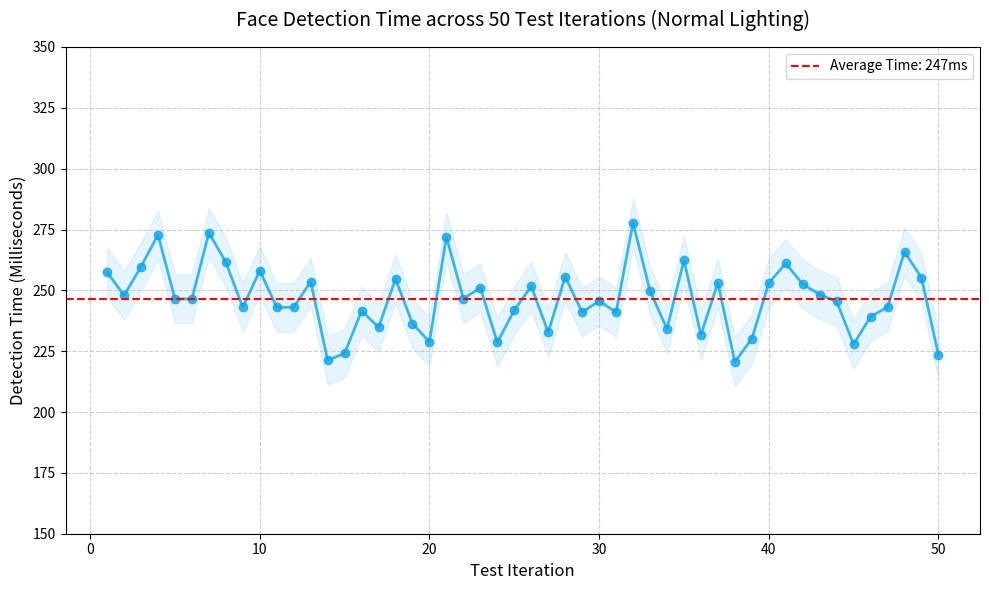
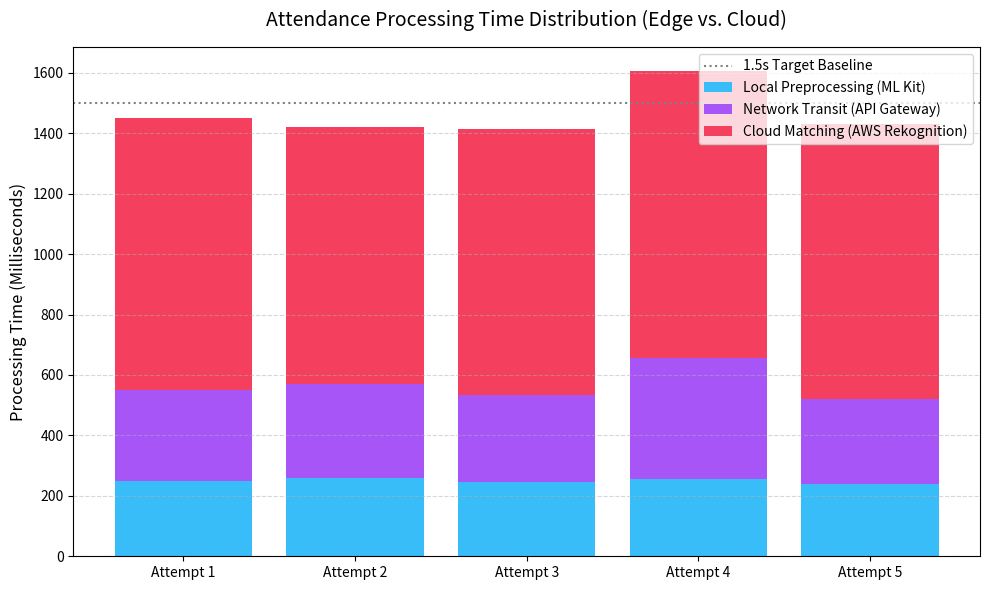
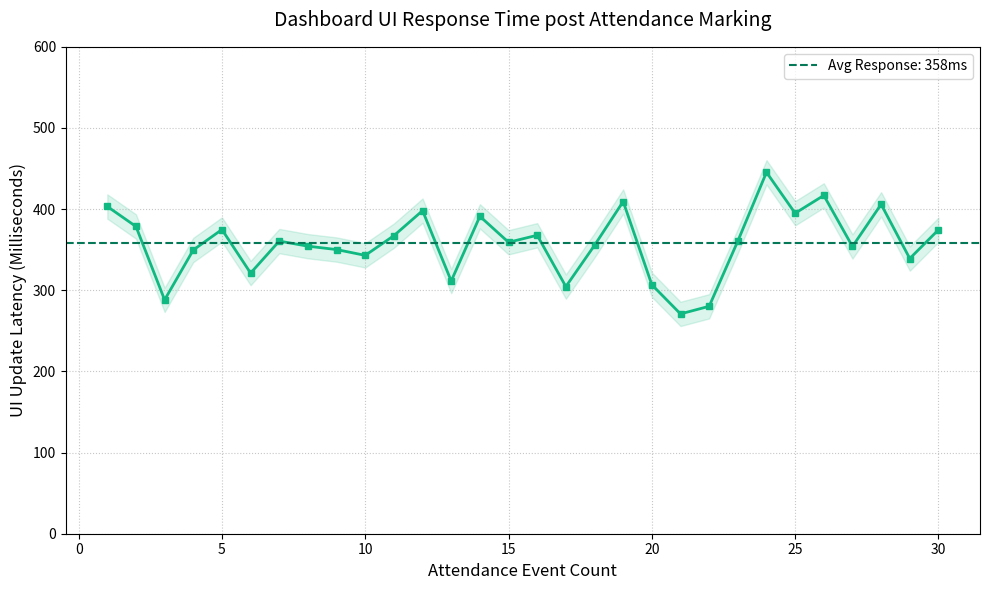

Recreate these plots in Python, in order.
import matplotlib.pyplot as plt
import numpy as np
import os

# Create output directory for graphs if it does not exist
output_dir = 'performance_results'
if not os.path.exists(output_dir):
    os.makedirs(output_dir)

# ---------------------------------------------------------
# Figure 1: Face Detection Time Graph (Normal Lighting)
# ---------------------------------------------------------
np.random.seed(42)
test_iterations = np.arange(1, 51)
detection_times = np.random.normal(loc=250, scale=15, size=50)
detection_times = np.clip(detection_times, 200, 310)

plt.figure(figsize=(10, 6))
plt.plot(test_iterations, detection_times, marker='o', linestyle='-', color='#0ea5e9', markersize=6, alpha=0.8, linewidth=2)
plt.axhline(y=np.mean(detection_times), color='r', linestyle='--', label=f'Average Time: {np.mean(detection_times):.0f}ms')
plt.fill_between(test_iterations, detection_times - 10, detection_times + 10, color='#0ea5e9', alpha=0.1)

plt.title('Face Detection Time across 50 Test Iterations (Normal Lighting)', fontsize=14, pad=15)
plt.xlabel('Test Iteration', fontsize=12)
plt.ylabel('Detection Time (Milliseconds)', fontsize=12)
plt.ylim(150, 350)
plt.grid(True, linestyle='--', alpha=0.6)
plt.legend(loc='upper right')

plt.tight_layout()
plt.savefig(os.path.join(output_dir, 'face_detection_graph.png'), dpi=300)
plt.close()

# ---------------------------------------------------------
# Figure 2: Attendance Processing Time Graph (Stacked Bar)
# ---------------------------------------------------------
categories = ['Attempt 1', 'Attempt 2', 'Attempt 3', 'Attempt 4', 'Attempt 5']
local_prep = np.array([250, 260, 245, 255, 240]) 
network_transit = np.array([300, 310, 290, 400, 280]) 
cloud_verification = np.array([900, 850, 880, 950, 910]) 

fig, ax = plt.subplots(figsize=(10, 6))
p1 = ax.bar(categories, local_prep, color='#38bdf8', label='Local Preprocessing (ML Kit)')
p2 = ax.bar(categories, network_transit, bottom=local_prep, color='#a855f7', label='Network Transit (API Gateway)')
p3 = ax.bar(categories, cloud_verification, bottom=local_prep + network_transit, color='#f43f5e', label='Cloud Matching (AWS Rekognition)')

ax.axhline(y=1500, color='gray', linestyle='dotted', label='1.5s Target Baseline')
ax.set_ylabel('Processing Time (Milliseconds)', fontsize=12)
ax.set_title('Attendance Processing Time Distribution (Edge vs. Cloud)', fontsize=14, pad=15)
ax.legend(loc='upper right')
ax.grid(axis='y', linestyle='--', alpha=0.5)

plt.tight_layout()
plt.savefig(os.path.join(output_dir, 'attendance_processing_graph.png'), dpi=300)
plt.close()

# ---------------------------------------------------------
# Figure 3: Dashboard Response Time Graph (Line Chart)
# ---------------------------------------------------------
np.random.seed(10)
events = np.arange(1, 31)
response_times = np.random.normal(loc=350, scale=40, size=30)
response_times = np.clip(response_times, 200, 480)

plt.figure(figsize=(10, 6))
plt.plot(events, response_times, marker='s', linestyle='-', color='#10b981', markersize=5, linewidth=2)
plt.axhline(y=np.mean(response_times), color='#047857', linestyle='--', label=f'Avg Response: {np.mean(response_times):.0f}ms')
plt.fill_between(events, response_times - 15, response_times + 15, color='#10b981', alpha=0.15)

plt.title('Dashboard UI Response Time post Attendance Marking', fontsize=14, pad=15)
plt.xlabel('Attendance Event Count', fontsize=12)
plt.ylabel('UI Update Latency (Milliseconds)', fontsize=12)
plt.ylim(0, 600)
plt.grid(True, linestyle=':', alpha=0.7)
plt.legend(loc='upper right')

plt.tight_layout()
plt.savefig(os.path.join(output_dir, 'dashboard_response_graph.png'), dpi=300)
plt.close()

print(f'Graphs successfully generated in the {output_dir}/ directory')
